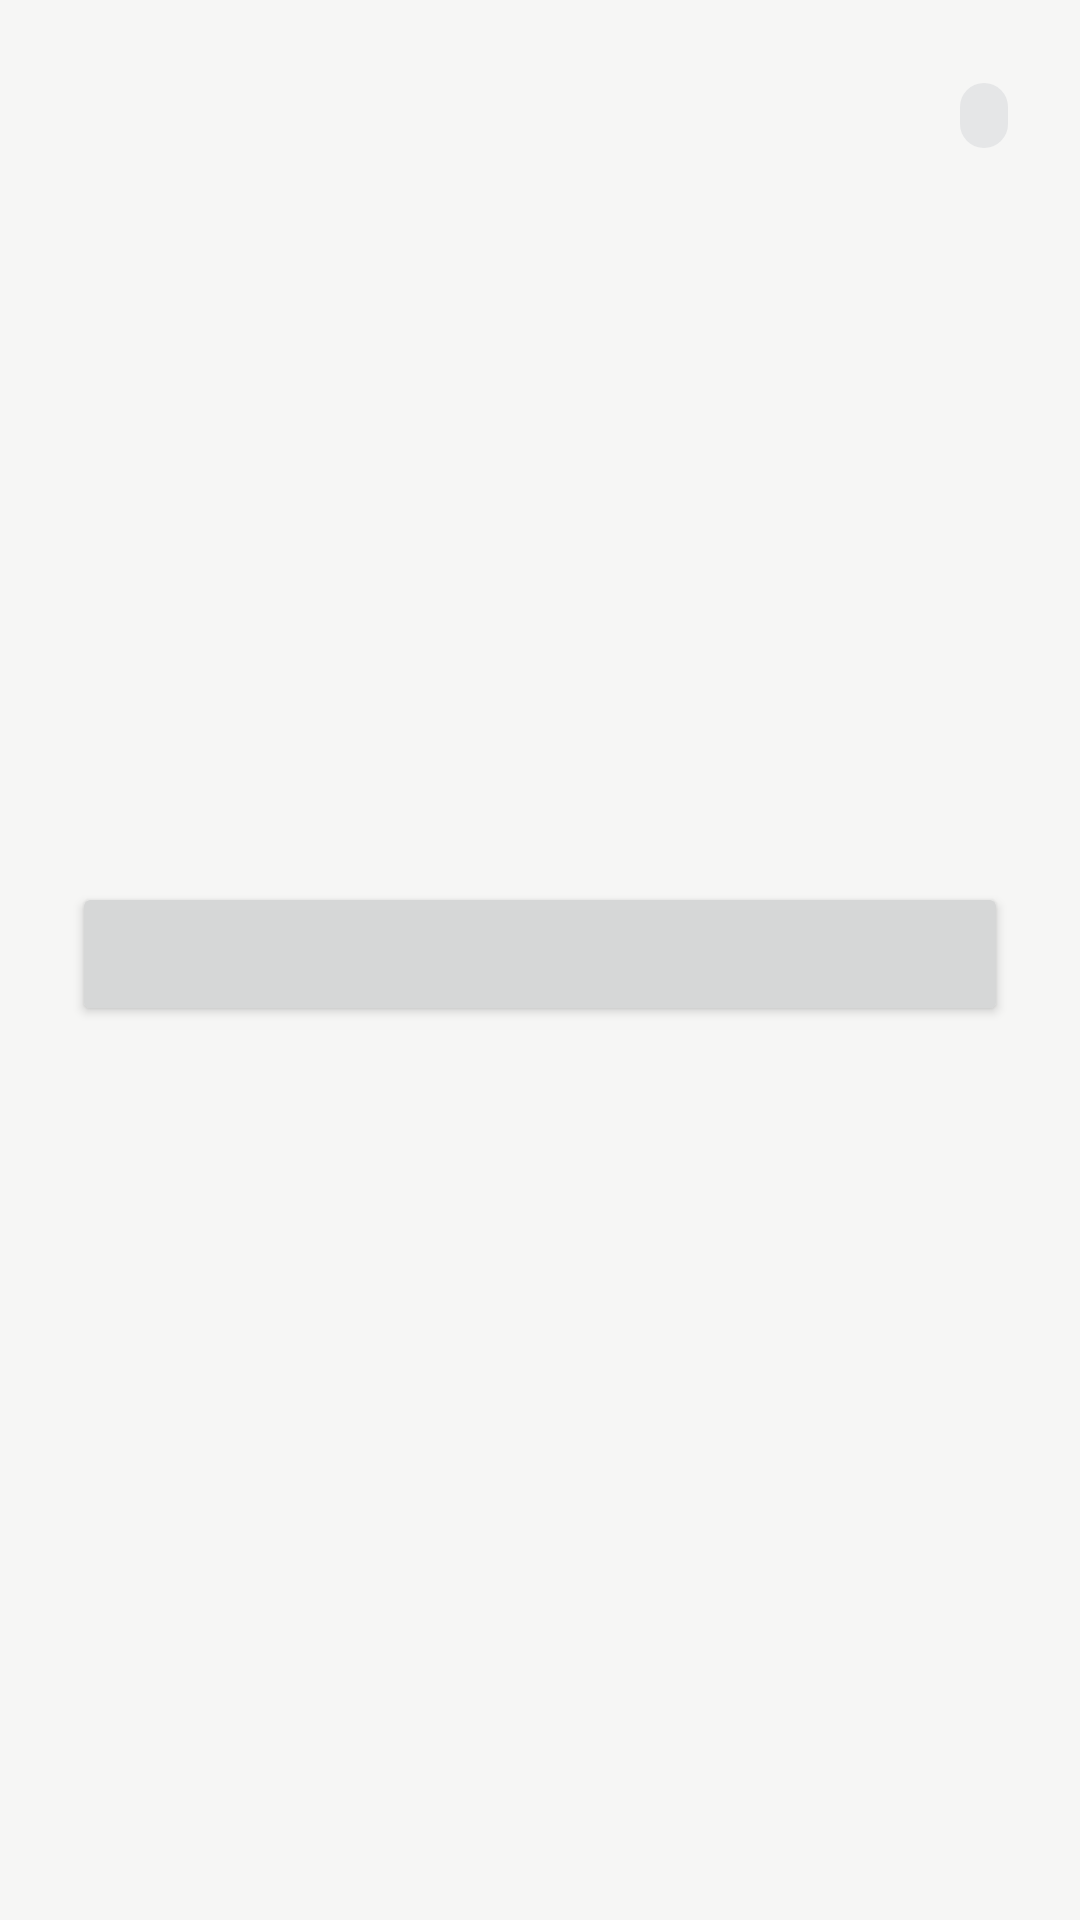

Here is an Android app screen rendered from its layout file. Give the layout XML and the strings, colors and styles it references.
<!-- AndroidManifest.xml: application theme Theme.MyApplication -->
<!-- res/layout/activity_trip_detail.xml -->
<?xml version="1.0" encoding="utf-8"?>
<ScrollView xmlns:android="http://schemas.android.com/apk/res/android"
    xmlns:tools="http://schemas.android.com/tools"
    android:layout_width="match_parent"
    android:layout_height="match_parent">

    <LinearLayout
        android:layout_width="match_parent"
        android:layout_height="wrap_content"
        android:orientation="vertical"
        android:padding="24dp">

        <LinearLayout
            android:layout_width="match_parent"
            android:layout_height="wrap_content"
            android:orientation="horizontal"
            android:gravity="center_vertical"
            android:layout_marginBottom="16dp">

            <TextView
                android:id="@+id/reservationCodeText"
                android:layout_width="0dp"
                android:layout_height="wrap_content"
                android:layout_weight="1"
                android:textSize="22sp"
                android:textStyle="bold" />

            <TextView
                android:id="@+id/statusBadge"
                android:layout_width="wrap_content"
                android:layout_height="wrap_content"
                android:background="@drawable/bg_badge_neutral"
                android:paddingHorizontal="@dimen/spacing_sm"
                android:paddingVertical="2dp"
                android:textSize="13sp"
                android:textStyle="bold" />
        </LinearLayout>

        <TextView
            android:id="@+id/destinationText"
            android:layout_width="match_parent"
            android:layout_height="wrap_content"
            android:textSize="17sp"
            android:layout_marginBottom="16dp" />

        <TextView
            android:id="@+id/departureText"
            android:layout_width="match_parent"
            android:layout_height="wrap_content"
            android:textSize="15sp"
            android:layout_marginBottom="4dp" />

        <TextView
            android:id="@+id/returnText"
            android:layout_width="match_parent"
            android:layout_height="wrap_content"
            android:textSize="15sp"
            android:layout_marginBottom="16dp" />

        <TextView
            android:id="@+id/vehicleText"
            android:layout_width="match_parent"
            android:layout_height="wrap_content"
            android:textSize="15sp"
            android:layout_marginBottom="4dp" />

        <TextView
            android:id="@+id/purposeText"
            android:layout_width="match_parent"
            android:layout_height="wrap_content"
            android:textSize="15sp"
            android:layout_marginBottom="4dp" />

        <TextView
            android:id="@+id/passengerText"
            android:layout_width="match_parent"
            android:layout_height="wrap_content"
            android:textSize="15sp"
            android:layout_marginBottom="4dp" />

        <TextView
            android:id="@+id/cargoText"
            android:layout_width="match_parent"
            android:layout_height="wrap_content"
            android:textSize="15sp"
            android:layout_marginBottom="32dp" />

        
        <LinearLayout
            android:id="@+id/gatepassSection"
            android:layout_width="match_parent"
            android:layout_height="wrap_content"
            android:orientation="vertical"
            android:layout_marginBottom="32dp"
            android:visibility="gone"
            tools:visibility="visible">

            <TextView
                style="@style/TextAppearance.MoveOps.SectionHeader"
                android:layout_width="wrap_content"
                android:layout_height="wrap_content"
                android:layout_marginBottom="@dimen/spacing_sm"
                android:text="Gate Pass" />

            <com.google.android.material.card.MaterialCardView
                style="@style/Widget.MoveOps.Card"
                android:layout_width="match_parent"
                android:layout_height="wrap_content">

                <LinearLayout
                    android:layout_width="match_parent"
                    android:layout_height="wrap_content"
                    android:orientation="vertical">

                    <LinearLayout
                        android:layout_width="match_parent"
                        android:layout_height="wrap_content"
                        android:orientation="horizontal"
                        android:gravity="center_vertical">

                        <TextView
                            android:id="@+id/gatepassCodeText"
                            android:layout_width="0dp"
                            android:layout_height="wrap_content"
                            android:layout_weight="1"
                            android:fontFamily="monospace"
                            android:textColor="@color/text_primary"
                            android:textSize="24sp"
                            android:textStyle="bold"
                            tools:text="GP-2026-00142" />

                        <TextView
                            android:id="@+id/gatepassStatusBadge"
                            style="@style/TextAppearance.MoveOps.Badge"
                            android:layout_width="wrap_content"
                            android:layout_height="wrap_content"
                            android:background="@drawable/bg_badge_success"
                            android:paddingHorizontal="@dimen/spacing_sm"
                            android:paddingVertical="2dp"
                            android:textColor="@color/status_success"
                            tools:text="APPROVED" />
                    </LinearLayout>

                    <TextView
                        android:id="@+id/gatepassApproverText"
                        style="@style/TextAppearance.MoveOps.InfoValue"
                        android:layout_width="match_parent"
                        android:layout_height="wrap_content"
                        android:layout_marginTop="@dimen/spacing_md"
                        tools:text="Approved by: Maria Santos" />

                    <TextView
                        android:id="@+id/gatepassApprovedAtText"
                        style="@style/TextAppearance.MoveOps.InfoLabel"
                        android:layout_width="match_parent"
                        android:layout_height="wrap_content"
                        android:layout_marginTop="@dimen/spacing_xs"
                        tools:text="Approved: Aug 10, 2026 — 3:15 PM" />
                </LinearLayout>
            </com.google.android.material.card.MaterialCardView>
        </LinearLayout>

        <TextView
            android:id="@+id/trackingStatusText"
            android:layout_width="match_parent"
            android:layout_height="wrap_content"
            android:textSize="14sp"
            android:textColor="@color/status_success"
            android:layout_marginBottom="16dp"
            android:visibility="gone" />

        <Button
            android:id="@+id/actionButton"
            android:layout_width="match_parent"
            android:layout_height="wrap_content" />
    </LinearLayout>
</ScrollView>
<!-- resources referenced by this layout -->
<resources>
  <color name="status_success">#16A34A</color>
  <color name="text_primary">#1F2937</color>
  <dimen name="spacing_md">12dp</dimen>
  <dimen name="spacing_sm">8dp</dimen>
  <dimen name="spacing_xs">4dp</dimen>
  <!-- drawable bg_badge_neutral (drawable) -->
  <?xml version="1.0" encoding="utf-8"?>
  <shape xmlns:android="http://schemas.android.com/apk/res/android"
      android:shape="rectangle">
      <solid android:color="#1F6B7280" />
      <corners android:radius="100dp" />
  </shape>
  <!-- drawable bg_badge_success (drawable) -->
  <?xml version="1.0" encoding="utf-8"?>
  <shape xmlns:android="http://schemas.android.com/apk/res/android"
      android:shape="rectangle">
      <solid android:color="#2616A34A" />
      <corners android:radius="100dp" />
  </shape>
  <style name="TextAppearance.MoveOps.Badge" parent="TextAppearance.Material3.LabelSmall">
          <item name="android:textSize">@dimen/text_badge</item>
          <item name="android:fontFamily">sans-serif-medium</item>
      </style>
  <style name="TextAppearance.MoveOps.InfoLabel" parent="TextAppearance.Material3.BodySmall">
          <item name="android:textSize">@dimen/text_info_label</item>
          <item name="android:fontFamily">sans-serif</item>
          <item name="android:textColor">@color/text_muted</item>
      </style>
  <style name="TextAppearance.MoveOps.InfoValue" parent="TextAppearance.Material3.BodyMedium">
          <item name="android:textSize">@dimen/text_info_value</item>
          <item name="android:fontFamily">sans-serif-medium</item>
          <item name="android:textColor">@color/text_primary</item>
      </style>
  <style name="TextAppearance.MoveOps.SectionHeader" parent="TextAppearance.Material3.LabelMedium">
          <item name="android:textSize">@dimen/text_section_header</item>
          <item name="android:fontFamily">sans-serif-medium</item>
          <item name="android:textAllCaps">true</item>
          <item name="android:letterSpacing">0.05</item>
          <item name="android:textColor">@color/text_secondary</item>
      </style>
  <style name="Theme.MyApplication" parent="Base.Theme.MyApplication" />
  <dimen name="text_badge">11sp</dimen>
  <dimen name="text_info_label">10sp</dimen>
  <color name="text_muted">#9CA3AF</color>
  <dimen name="text_info_value">13sp</dimen>
  <dimen name="text_section_header">11sp</dimen>
  <color name="text_secondary">#6B7280</color>
  <color name="moveops_surface">#FFFFFF</color>
  <color name="moveops_border">#E5E7EB</color>
  <dimen name="card_radius">8dp</dimen>
  <dimen name="card_padding">16dp</dimen>
  <color name="moveops_primary">#D83A32</color>
  <color name="white">#FFFFFFFF</color>
  <color name="moveops_navy">#1F2937</color>
  <color name="moveops_bg">#F6F6F5</color>
  <style name="ShapeAppearance.MoveOps.Small" parent="ShapeAppearance.Material3.SmallComponent">
          <item name="cornerSize">8dp</item>
      </style>
  <style name="ShapeAppearance.MoveOps.Medium" parent="ShapeAppearance.Material3.MediumComponent">
          <item name="cornerSize">8dp</item>
      </style>
  <style name="Widget.MoveOps.Button.Primary" parent="Widget.Material3.Button">
          <item name="android:minHeight">@dimen/button_min_height</item>
          <item name="android:textAppearance">@style/TextAppearance.MoveOps.Button</item>
          <item name="backgroundTint">@color/moveops_primary</item>
          <item name="cornerRadius">@dimen/card_radius</item>
      </style>
  <dimen name="button_min_height">46dp</dimen>
  <style name="TextAppearance.MoveOps.Button" parent="TextAppearance.Material3.LabelLarge">
          <item name="android:textSize">@dimen/text_button</item>
          <item name="android:fontFamily">sans-serif-medium</item>
          <item name="android:textAllCaps">false</item>
      </style>
  <dimen name="text_button">14sp</dimen>
</resources>
